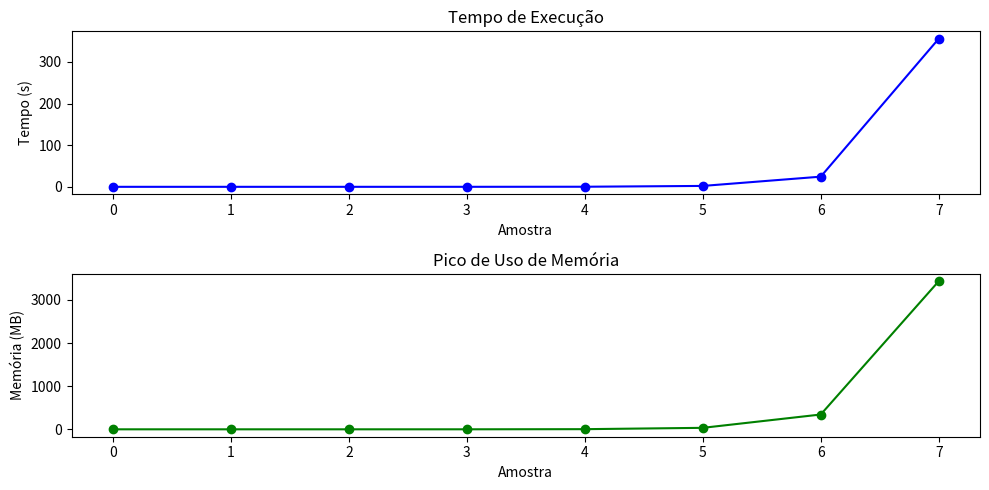

Recreate this plot in Python.
import matplotlib.pyplot as plt

# Dados atualizados
tempos_execucao = [
    0.00, 0.00, 1.00, 16.82, 198.70, 2142.00, 24402.93, 355737.31
]  # Lista de tempos de execução em milissegundos

picos_memoria = [
    0.00033557861328125, 0.00102233876953125, 0.027843118408203125, 0.33683795837402344,
    3.426743881225586, 34.33527946472168, 343.3276882171631, 3433.2339878082275
]  # Lista de picos de uso de memória em MB

# Converter tempos de execução para segundos
tempos_execucao = [tempo / 1000 for tempo in tempos_execucao]

# Imprimindo as listas
for tempo, memoria in zip(tempos_execucao, picos_memoria):
    print(
        f"Tempo de execução: {tempo:.2f} segundos, Pico de uso de memória: {memoria:.6f} MB")

# Criar um gráfico
plt.figure(figsize=(10, 5))  # Tamanho da figura (opcional)

# Gráfico de Tempo de Execução
plt.subplot(2, 1, 1)  # 2 linhas, 1 coluna, primeiro gráfico
plt.plot(tempos_execucao, marker='o', linestyle='-', color='b', label='Dados Antigos')
plt.title('Tempo de Execução')
plt.xlabel('Amostra')
plt.ylabel('Tempo (s)')

# Gráfico de Pico de Uso de Memória
plt.subplot(2, 1, 2)  # 2 linhas, 1 coluna, segundo gráfico
plt.plot(picos_memoria, marker='o', linestyle='-', color='g', label='Dados Antigos')
plt.title('Pico de Uso de Memória')
plt.xlabel('Amostra')
plt.ylabel('Memória (MB)')

# Ajustar espaçamento entre os gráficos
plt.tight_layout()

# Salvar o gráfico como um arquivo .jpg
plt.savefig('Codigo2.jpg')

# Mostrar o gráfico
plt.show()
